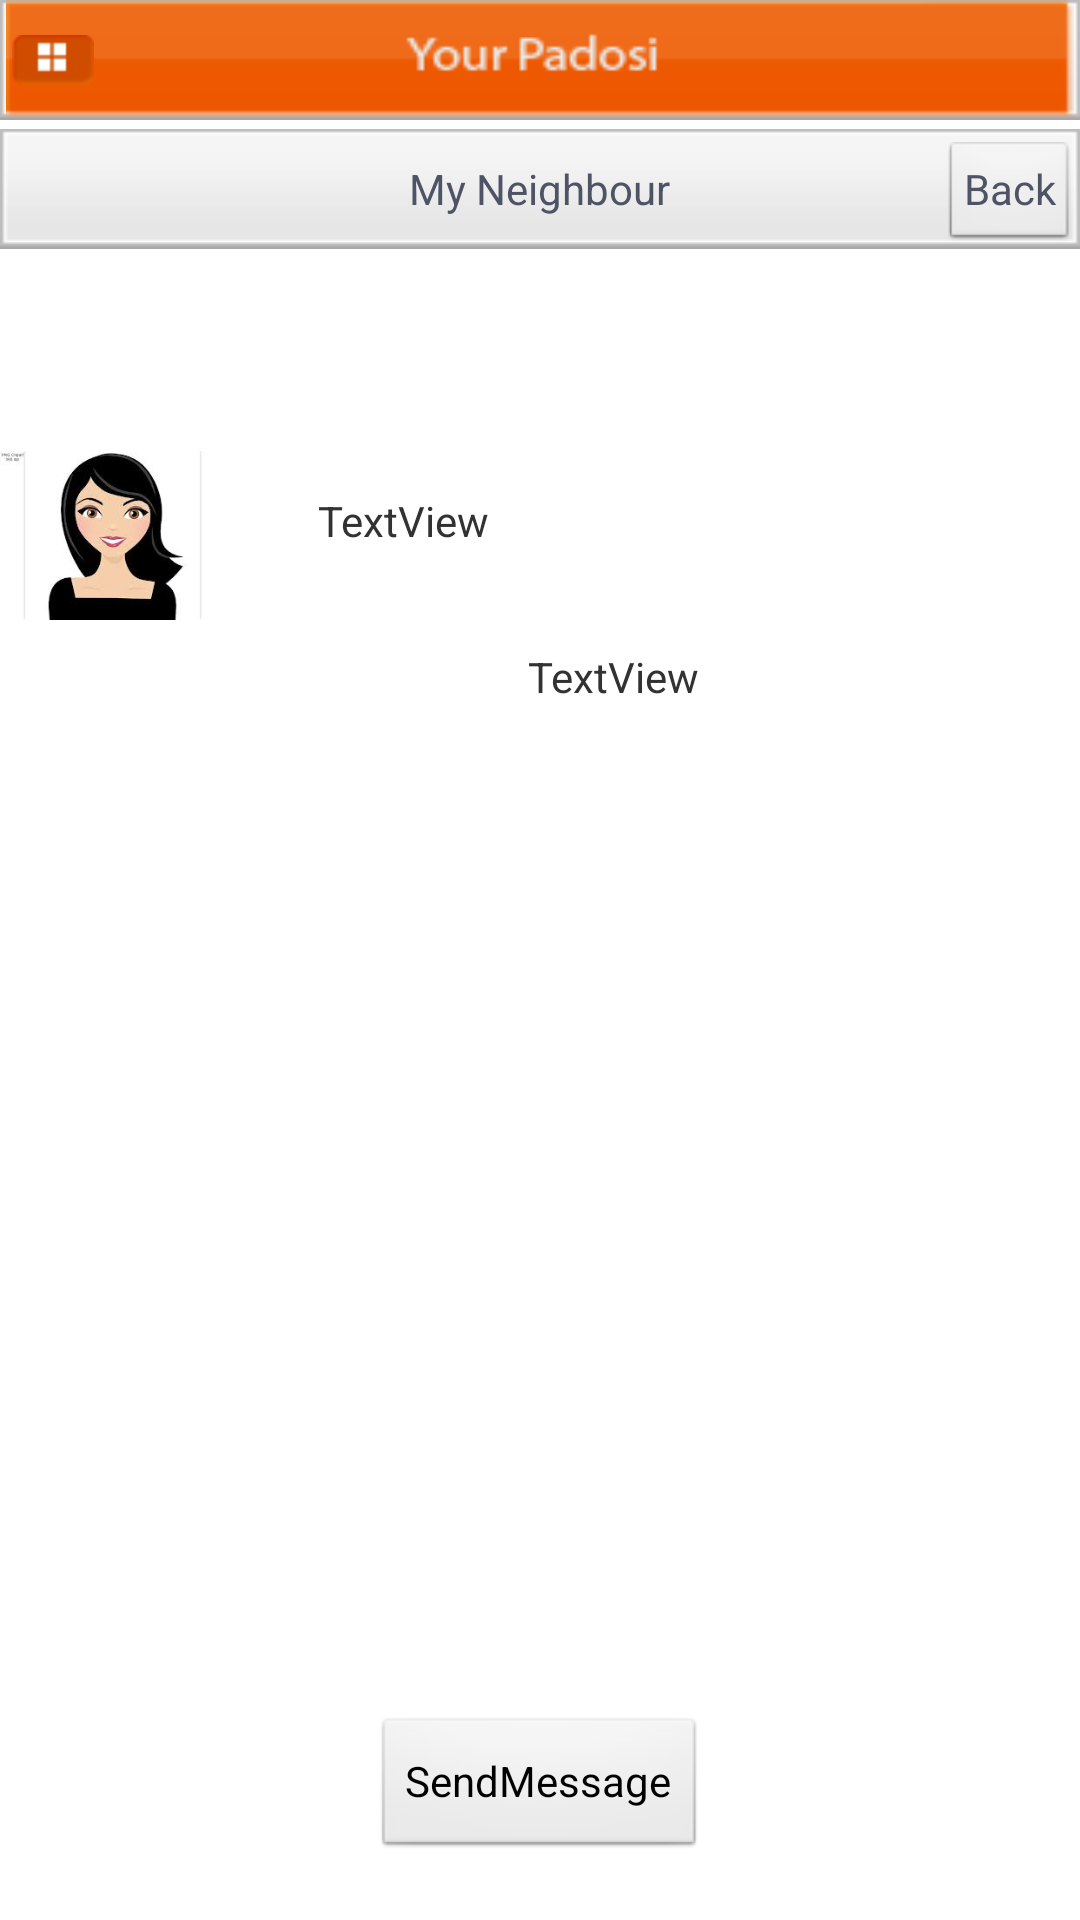

Here is an Android app screen rendered from its layout file. Give the layout XML and the strings, colors and styles it references.
<!-- AndroidManifest.xml: application theme android:Theme.Light.NoTitleBar -->
<!-- res/layout/mypadosidetail.xml -->
<?xml version="1.0" encoding="utf-8"?>
<RelativeLayout xmlns:android="http://schemas.android.com/apk/res/android"
    android:id="@+id/inner_content"
    android:layout_width="fill_parent"
    android:layout_height="fill_parent"
    android:gravity="top" >

    <RelativeLayout
        android:id="@+id/relativeLayout2"
        android:layout_width="fill_parent"
        android:layout_height="40dip"
        android:layout_alignParentLeft="true"
        android:background="@drawable/sharemenubg"
        android:paddingLeft="2dip"
        android:paddingRight="2dip" >

        <Button
            android:id="@+id/button2"
            android:layout_width="wrap_content"
            android:layout_height="wrap_content"
            android:layout_alignParentBottom="true"
            android:layout_alignParentRight="true"
            android:layout_alignParentTop="true"
            android:text="Back"
            android:textColor="#ff4e5466" />

        <TextView
            android:id="@+id/textView1"
            android:layout_width="wrap_content"
            android:layout_height="wrap_content"
            android:layout_centerHorizontal="true"
            android:layout_centerVertical="true"
            android:text="MyPadosi"
            android:textAppearance="?android:attr/textAppearanceMedium"
            android:textColor="#ff4e5466"
            android:textSize="15.0sp" />

        <RelativeLayout
            android:id="@+id/tabBar4"
            android:layout_width="fill_parent"
            android:layout_height="50dip"
            android:layout_alignParentTop="true"
            android:background="@drawable/menubg1"
            android:paddingLeft="2dip"
            android:paddingRight="2dip" >

            <ImageView
                android:id="@+id/BtnSlide4"
                android:layout_width="wrap_content"
                android:layout_height="wrap_content"
                android:layout_alignParentLeft="true"
                android:layout_centerVertical="true"
                android:layout_margin="0px"
                android:padding="0px"
                android:src="@drawable/menuicon" />
        </RelativeLayout>
    </RelativeLayout>

    <RelativeLayout
        android:id="@+id/relativeLayout2"
        android:layout_width="fill_parent"
        android:layout_height="40dip"
        android:layout_alignParentLeft="true"
        android:layout_alignParentTop="true"
        android:layout_marginTop="43dp"
        android:background="@drawable/sharemenubg"
        android:paddingLeft="2dip"
        android:paddingRight="2dip" >

        <TextView
            android:id="@+id/textView1"
            android:layout_width="wrap_content"
            android:layout_height="wrap_content"
            android:layout_centerHorizontal="true"
            android:layout_centerVertical="true"
            android:text="My Neighbour"
            android:textAppearance="?android:attr/textAppearanceMedium"
            android:textColor="#ff4e5466"
            android:textSize="14.0sp" />

        <Button
            android:id="@+id/button1"
            style="?android:attr/buttonStyleSmall"
            android:layout_width="wrap_content"
            android:layout_height="wrap_content"
            android:layout_alignBaseline="@+id/textView1"
            android:layout_alignBottom="@+id/textView1"
              android:textColor="#ff4e5466"
            android:layout_alignParentRight="true"
            android:text="Back"
            android:onClick="backboy" />

    </RelativeLayout>

    <ImageView
        android:id="@+id/PadosiImage"
        android:layout_width="75dp"
        android:layout_height="75dp"
        android:layout_alignParentLeft="true"
        android:layout_below="@+id/relativeLayout2"
        android:layout_marginTop="58dp"
        android:src="@drawable/paya" />

    <TextView
        android:id="@+id/aboutPadosi"
        android:layout_width="150dp"
        android:layout_height="150dp"
        android:layout_alignParentRight="true"
        android:layout_below="@+id/PadosiImage"
        android:layout_marginRight="34dp"
        android:text="TextView" />

    <TextView
        android:id="@+id/resindence"
        android:layout_width="wrap_content"
        android:layout_height="wrap_content"
        android:layout_alignTop="@+id/PadosiImage"
        android:layout_marginLeft="31dp"
        android:layout_marginTop="23dp"
        android:layout_toRightOf="@+id/PadosiImage"
        android:text="TextView" />

    <Button
        android:id="@+id/message"
        android:layout_width="wrap_content"
        android:layout_height="wrap_content"
        android:onClick="sendmessage"
        android:layout_alignParentBottom="true"
        android:layout_centerHorizontal="true"
        android:layout_marginBottom="20dp"
        android:text="SendMessage" />

</RelativeLayout>
<!-- resources referenced by this layout -->
<resources>
  <!-- drawable menubg1: png bitmap (drawable, 4162 bytes) -->
  <!-- drawable menuicon: png bitmap (drawable-hdpi, 3217 bytes) -->
  <!-- drawable paya: jpg bitmap (drawable, 6002 bytes) -->
  <!-- drawable sharemenubg: png bitmap (drawable, 3002 bytes) -->
</resources>
